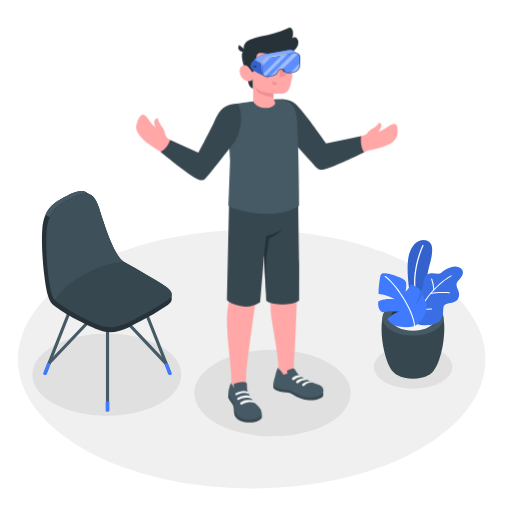
t = 0.00 s
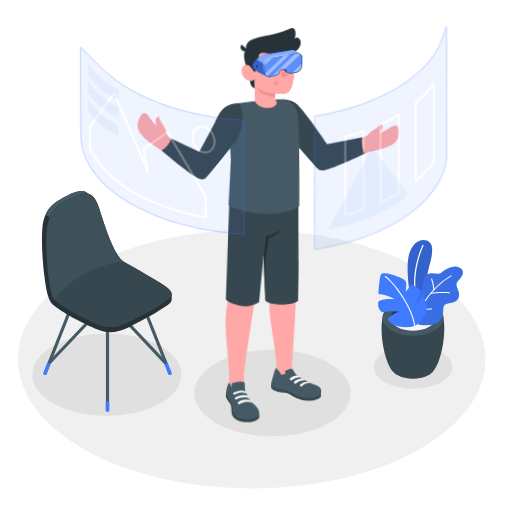
t = 0.28 s
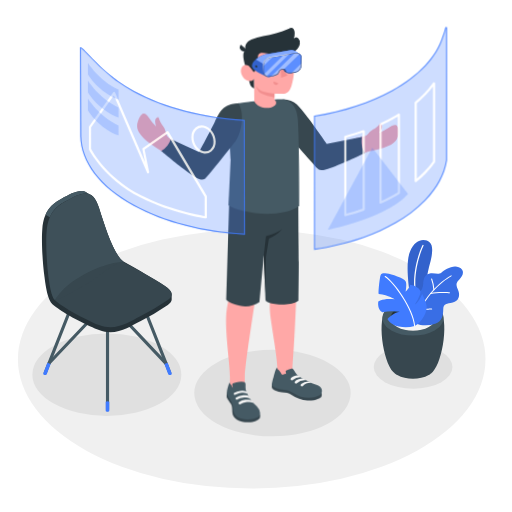
t = 0.56 s
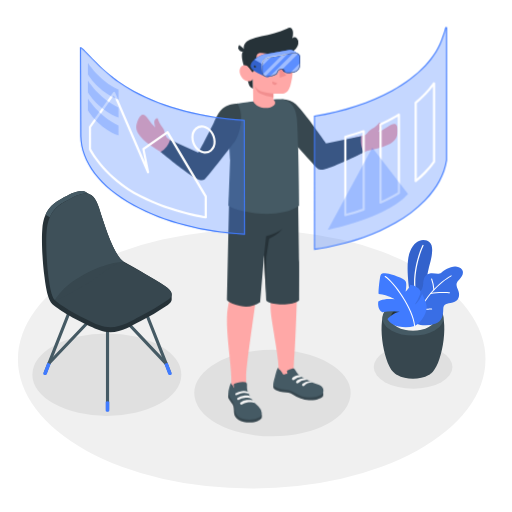
t = 0.75 s
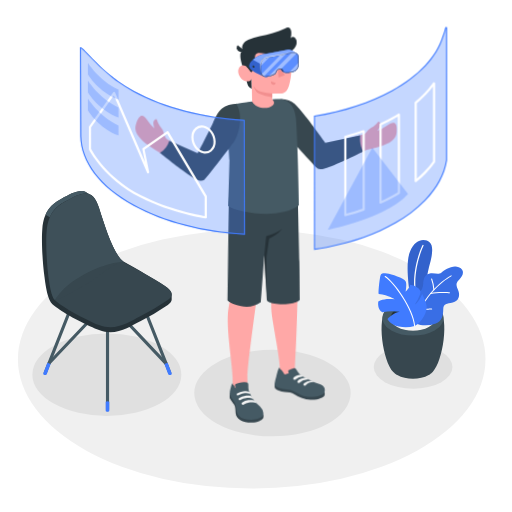
t = 0.94 s
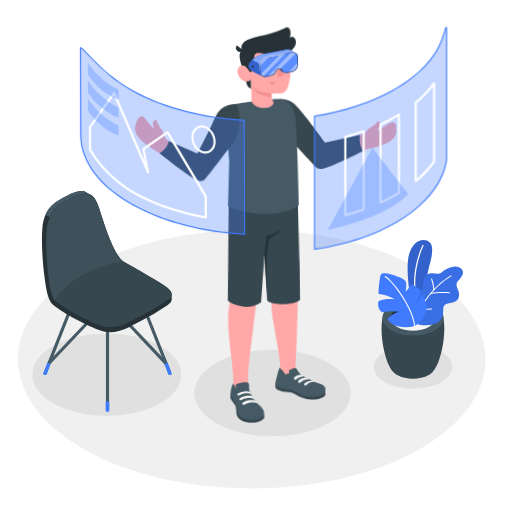
t = 1.22 s

The animated SVG that drew these frames (rendered in a browser with its animation timeline set to each time). Animation: 2 CSS @keyframes rules; one cycle of 1.50 s, repeats indefinitely.

<svg class="animated" id="freepik_stories-virtual-reality" xmlns="http://www.w3.org/2000/svg" viewBox="0 0 500 500" version="1.1" xmlns:xlink="http://www.w3.org/1999/xlink" xmlns:svgjs="http://svgjs.com/svgjs"><style>svg#freepik_stories-virtual-reality:not(.animated) .animable {opacity: 0;}svg#freepik_stories-virtual-reality.animated #freepik--Character--inject-20 {animation: 1.5s Infinite  linear wind;animation-delay: 0s;}svg#freepik_stories-virtual-reality.animated #freepik--Windows--inject-20 {animation: 1s 1 forwards cubic-bezier(.36,-0.01,.5,1.38) fadeIn;animation-delay: 0s;}            @keyframes wind {                0% {                    transform: rotate( 0deg );                }                25% {                    transform: rotate( 1deg );                }                75% {                    transform: rotate( -1deg );                }            }                    @keyframes fadeIn {                0% {                    opacity: 0;                }                100% {                    opacity: 1;                }            }        </style><g id="freepik--Floor--inject-20" class="animable" style="transform-origin: 245.8px 350.74px;"><ellipse id="freepik--floor--inject-20" cx="245.8" cy="350.74" rx="228.29" ry="126.4" style="fill: rgb(240, 240, 240); transform-origin: 245.8px 350.74px;" class="animable"></ellipse></g><g id="freepik--Shadows--inject-20" class="animable" style="transform-origin: 236.725px 375.87px;"><ellipse id="freepik--Shadow--inject-20" cx="266.08" cy="383.86" rx="76.37" ry="42.28" style="fill: rgb(224, 224, 224); transform-origin: 266.08px 383.86px;" class="animable"></ellipse><ellipse id="freepik--shadow--inject-20" cx="403.42" cy="358.39" rx="38.42" ry="21.27" style="fill: rgb(224, 224, 224); transform-origin: 403.42px 358.39px;" class="animable"></ellipse><ellipse id="freepik--shadow--inject-20" cx="104.34" cy="365.87" rx="72.73" ry="40.27" style="fill: rgb(224, 224, 224); transform-origin: 104.34px 365.87px;" class="animable"></ellipse></g><g id="freepik--Plants--inject-20" class="animable" style="transform-origin: 410.669px 302.166px;"><g id="freepik--Pot--inject-20" class="animable" style="transform-origin: 410.669px 302.166px;"><path d="M384.07,363.19c-10.29-10.49-16.33-53.22-6.3-61.55h51.06c10,8.33,4,51-6.28,61.54l-.28.29-.36.35c-.29.28-.6.56-.93.83l-.24.19-.78.59a14.85,14.85,0,0,1-1.33.85c-8.46,4.88-22.19,4.88-30.65,0h0c-.45-.26-.9-.55-1.34-.86-.25-.18-.49-.36-.72-.55l-.31-.24c-.31-.26-.61-.52-.89-.79l-.41-.4Z" style="fill: rgb(55, 71, 79); transform-origin: 403.295px 335.79px;" id="el05dyu11zik7p" class="animable"></path><path d="M424.4,298.29c11.65,6.73,11.65,17.63,0,24.36s-30.54,6.73-42.19,0-11.65-17.63,0-24.36S412.75,291.56,424.4,298.29Z" style="fill: rgb(69, 90, 100); transform-origin: 403.305px 310.47px;" id="elc9ih2e1f3eg" class="animable"></path><path d="M418.8,301.53c8.55,4.94,8.55,12.94,0,17.88s-22.43,4.94-31,0-8.55-12.94,0-17.88S410.24,296.59,418.8,301.53Z" style="fill: rgb(38, 50, 56); transform-origin: 403.296px 310.47px;" id="eln005ibzbr99" class="animable"></path><path d="M387.81,310c8.56-4.94,22.43-4.94,31,0a14.19,14.19,0,0,1,5.12,4.69,14.13,14.13,0,0,1-5.12,4.7c-8.56,4.94-22.43,4.94-31,0a14.21,14.21,0,0,1-5.12-4.7A14.28,14.28,0,0,1,387.81,310Z" style="fill: rgb(245, 245, 245); transform-origin: 403.31px 314.695px;" id="elag4qjun36oh" class="animable"></path><g id="freepik--plants--inject-20" class="animable" style="transform-origin: 410.669px 277.022px;"><path d="M408.28,296.52,401,291.31s-6-31.47-.81-45,14.72-13.48,19.27-9.85,2.06,15,.2,21.56c-2.25,7.91-9.4,43.35-4.36,55.92Z" style="fill: rgb(64, 123, 255); transform-origin: 410.056px 274.166px;" id="ela3zy03stieq" class="animable"></path><g id="elhj274m4q8m"><g style="opacity: 0.2; transform-origin: 410.056px 274.166px;" class="animable"><path d="M408.28,296.52,401,291.31s-6-31.47-.81-45,14.72-13.48,19.27-9.85,2.06,15,.2,21.56c-2.25,7.91-9.4,43.35-4.36,55.92Z" id="elh09m0r4iucc" class="animable" style="transform-origin: 410.056px 274.166px;"></path></g></g><path d="M406.82,292.86a.62.62,0,0,0,.37-.7c-5.94-26.91,6.32-51.92,6.44-52.17a.61.61,0,0,0-1.09-.55c-.13.25-12.58,25.64-6.55,53a.62.62,0,0,0,.73.47Z" style="fill: rgb(255, 255, 255); transform-origin: 409.019px 266.014px;" id="eljeo1rv8glyp" class="animable"></path><path d="M405.14,288.33s-.82-2.47,2.82-3.1,5-3.66,5.38-8.74,1.88-8.72,6.44-9.47,8.24,1.55,11.21-.74,10.64-7.81,17-5.29,4.29,8,1,11.5-4.28,4.73-1.74,10.48.69,11.12-5.18,12.47-9.16.65-9.25,7.1c-.09,5.76-1.26,11.15-7.27,13.33a30.34,30.34,0,0,1-14.87,1.47,8.2,8.2,0,0,1-4.57-1.9c-1.22-1.23-1-2.6-1-4.2V288.33Z" style="fill: rgb(64, 123, 255); transform-origin: 428.59px 289.013px;" id="elq9i7j1q32i" class="animable"></path><g id="ellinc9aidf1s"><g style="opacity: 0.1; transform-origin: 428.59px 289.013px;" class="animable"><path d="M405.14,288.33s-.82-2.47,2.82-3.1,5-3.66,5.38-8.74,1.88-8.72,6.44-9.47,8.24,1.55,11.21-.74,10.64-7.81,17-5.29,4.29,8,1,11.5-4.28,4.73-1.74,10.48.69,11.12-5.18,12.47-9.16.65-9.25,7.1c-.09,5.76-1.26,11.15-7.27,13.33a30.34,30.34,0,0,1-14.87,1.47,8.2,8.2,0,0,1-4.57-1.9c-1.22-1.23-1-2.6-1-4.2V288.33Z" id="elj3w51gnryb" class="animable" style="transform-origin: 428.59px 289.013px;"></path></g></g><path d="M405.14,314.89a.5.5,0,0,0,.48-.35c10.69-31.75,34.9-44.58,35.14-44.7a.51.51,0,0,0,.22-.68.5.5,0,0,0-.68-.22c-.25.13-24.81,13.12-35.64,45.28a.5.5,0,0,0,.32.64A.41.41,0,0,0,405.14,314.89Z" style="fill: rgb(255, 255, 255); transform-origin: 422.833px 291.886px;" id="elyrzau67j9hs" class="animable"></path><path d="M420.48,287.21l.11,0c7-1.59,18.16-.73,18.27-.72a.51.51,0,0,0,.55-.46.51.51,0,0,0-.47-.55c-.46,0-11.44-.88-18.57.75a.51.51,0,0,0,.11,1Z" style="fill: rgb(255, 255, 255); transform-origin: 429.705px 286.236px;" id="eloyr7acmc7fj" class="animable"></path><path d="M414.79,302.47c3.19,0,6.57-.21,6.79-.22a.5.5,0,0,0,.47-.54.49.49,0,0,0-.54-.47c-.07,0-7.87.48-10.92,0a.52.52,0,0,0-.58.42.51.51,0,0,0,.42.58A31.36,31.36,0,0,0,414.79,302.47Z" style="fill: rgb(255, 255, 255); transform-origin: 416.028px 301.855px;" id="el1gcgdiiyoff" class="animable"></path><path d="M423.76,283.48h0a.5.5,0,0,0,.47-.54A38.92,38.92,0,0,0,422,272.31a.52.52,0,0,0-.66-.29.5.5,0,0,0-.28.66A38.78,38.78,0,0,1,423.26,283,.5.5,0,0,0,423.76,283.48Z" style="fill: rgb(255, 255, 255); transform-origin: 422.626px 277.734px;" id="el3tti6hxhl5k" class="animable"></path><path d="M405,318.33a30.15,30.15,0,0,1-15.52.57c-8.9-1.91-11.05-7.35-11.05-7.35s6.34-6.59,11.95-7a50.07,50.07,0,0,0-16.86.36s-5.15-1.9-4.18-10.51c0,0,4.85-3.53,16-2.15,0,0-5.59-3.94-15.4-5.11-.77,0,.28-11.2,1.21-16.2s2.79-4.22,6.8-3.79,16.63,4.6,18.13,7.47,0,10.16,0,10.16,3.67-3,4.48-6.68a13.94,13.94,0,0,1,7.66,3.17c3.53,3,2.51,4.89,1.36,7.86a33.57,33.57,0,0,1-4.63,8.38s3.76-1.36,7.33-10.32c0,0,3.69,6.86,4.34,11.77S412.61,314.32,405,318.33Z" style="fill: rgb(64, 123, 255); transform-origin: 392.949px 293.241px;" id="elfjl8o2fv8au" class="animable"></path><path d="M404.77,318.8a.51.51,0,0,1-.33-.43c-1.34-16.67-20.21-42.72-28.55-47.95a.51.51,0,0,1-.16-.7.53.53,0,0,1,.7-.16c8.48,5.32,27.65,31.79,29,48.73a.5.5,0,0,1-.46.54A.4.4,0,0,1,404.77,318.8Z" style="fill: rgb(255, 255, 255); transform-origin: 390.542px 294.161px;" id="elro3bcrq723c" class="animable"></path></g></g></g><g id="freepik--Chair--inject-20" class="animable" style="transform-origin: 104.35px 294.286px;"><path d="M105,401.51a1.53,1.53,0,0,1-1.53-1.53V301.67a1.53,1.53,0,0,1,3.06,0V400A1.53,1.53,0,0,1,105,401.51Z" style="fill: rgb(69, 90, 100); transform-origin: 105px 350.827px;" id="eljg98er70woq" class="animable"></path><path d="M165.8,365.73a1.53,1.53,0,0,1-1.42-1l-30.14-76.3a1.53,1.53,0,0,1,2.84-1.12l30.14,76.3a1.52,1.52,0,0,1-.86,2A1.55,1.55,0,0,1,165.8,365.73Z" style="fill: rgb(69, 90, 100); transform-origin: 150.752px 326.084px;" id="el0hofwhvn15hl" class="animable"></path><path d="M162.18,356.56a1.51,1.51,0,0,1-1.11-.48L105,296.73l-56,59.1a1.53,1.53,0,1,1-2.22-2.1l57.1-60.28A1.55,1.55,0,0,1,105,293h0a1.55,1.55,0,0,1,1.11.48L163.29,354a1.53,1.53,0,0,1-1.11,2.58Z" style="fill: rgb(69, 90, 100); transform-origin: 105.006px 324.79px;" id="elzt9n1wb4ff" class="animable"></path><path d="M44.16,365.73a1.55,1.55,0,0,1-.56-.11,1.52,1.52,0,0,1-.86-2l30.14-76.3a1.53,1.53,0,0,1,2.85,1.12l-30.15,76.3A1.53,1.53,0,0,1,44.16,365.73Z" style="fill: rgb(69, 90, 100); transform-origin: 59.2297px 326.041px;" id="elkyy67npklso" class="animable"></path><path d="M163.72,354.21l4,10.51a1.24,1.24,0,0,1,0,.27.61.61,0,0,1,0,.19,1.21,1.21,0,0,1-.6.67,2.71,2.71,0,0,1-2.42,0,1.05,1.05,0,0,1-.47-.5s0,0,0,0l0-.14-3.69-9.86Z" style="fill: rgb(64, 123, 255); transform-origin: 164.134px 360.173px;" id="el1qszooeo4a" class="animable"></path><path d="M46.24,354.21l-4,10.51a1.24,1.24,0,0,0,0,.27.61.61,0,0,0,0,.19,1.21,1.21,0,0,0,.6.67,2.71,2.71,0,0,0,2.42,0,1.05,1.05,0,0,0,.47-.5s0,0,0,0l0-.14,3.7-9.86Z" style="fill: rgb(64, 123, 255); transform-origin: 45.8313px 360.173px;" id="el9wt54sdhalv" class="animable"></path><path d="M106.74,392.37v8.7a.88.88,0,0,1-.51.72,2.82,2.82,0,0,1-2.5,0,.88.88,0,0,1-.51-.72v-8.7A3.72,3.72,0,0,1,106.74,392.37Z" style="fill: rgb(64, 123, 255); transform-origin: 104.98px 397.005px;" id="el0nhal06hxpv" class="animable"></path><path d="M167.66,287.34c0-2.51-2.2-5.19-6.85-8.2-8.59-5.58-27.79-16.77-39.81-23.43a.14.14,0,0,0-.1-.1C111.64,250,103,223.26,96.61,202.93c-2.18-6.92-4.86-10.84-8-12.68-.75-.44-3.52-2-4.14-2.34-6.28-3.76-14.53.76-24.8,6.38-9.47,5.18-16.86,11.81-18.35,29.4-.9,10.72,0,31.19,2.14,46.7h0c3.15,25.91,7,26,12.63,30.29,9.66,7.47,31.42,18,40.59,21.57,16.63,6.54,30.22-3.55,40.35-8.55a236.08,236.08,0,0,0,26.85-15.9c2.53-1.85,3.85-3.71,3.82-5.67C167.65,291.34,167.67,288.15,167.66,287.34Z" style="fill: rgb(38, 50, 56); transform-origin: 104.337px 255.459px;" id="elylgrvh0v8e9" class="animable"></path><path d="M137,308.87A236.78,236.78,0,0,0,163.84,293c5.76-4.18,5.23-8.46-3-13.82-6.16-4-5.84-4.35-52.23-29.85,0,0-59.15,34.9-56.6,41.35s33.13,22.24,44.66,26.78C113.27,324,126.86,313.87,137,308.87Z" style="fill: rgb(55, 71, 79); transform-origin: 109.8px 284.461px;" id="elkb1o9o30ix" class="animable"></path><path d="M88.22,190c-6.23-3.27-14.32,1.17-24.33,6.65-6.41,3.52-11.87,7.68-15.19,15.47l-4.22-2.44c3.31-7.76,8.77-11.92,15.16-15.43,10.27-5.62,18.52-10.14,24.8-6.38C85,188.23,87.18,189.45,88.22,190Z" style="fill: rgb(69, 90, 100); transform-origin: 66.35px 199.305px;" id="elgalm9mtqb4e" class="animable"></path><path d="M63.89,196.7c15.37-8.42,26.22-14.4,32.72,6.23,6.4,20.33,15,47.07,24.29,52.68,0,0-3-2.54-26,14.85-7.32,5.53-16.21,10.07-22,13.55-11.43,6.81-18.37,9.54-19.46,8.63-6.05-5-9.32-48.95-7.83-66.54S54.43,201.88,63.89,196.7Z" style="fill: rgb(55, 71, 79); transform-origin: 83.0761px 240.865px;" id="elbqeze91khua" class="animable"></path><g id="elrf5u514356n"><g style="opacity: 0.5; transform-origin: 83.0461px 240.804px;" class="animable"><path d="M63.89,196.7c15.37-8.42,26.22-14.4,32.72,6.23,6.4,20.33,15,47.07,24.29,52.68,0,0-15.87,0-38.87,12.41-23.9,12.91-27.56,25.53-28.65,24.62-6.05-5-9.32-48.95-7.83-66.54S54.43,201.88,63.89,196.7Z" style="fill: rgb(69, 90, 100); transform-origin: 83.0461px 240.804px;" id="eltc97lypf53r" class="animable"></path></g></g></g><g id="freepik--Character--inject-20" class="animable" style="transform-origin: 260.685px 219.842px;"><g id="freepik--character--inject-20" class="animable" style="transform-origin: 260.685px 219.842px;"><path d="M358.26,147.4c4.07-.91,7.66-1.76,10.42-2.47,14.68-3.75,19.1-8.61,19.55-15.1.73-10.36-3.15-10.44-9.84-5.81a36.28,36.28,0,0,1-9.05,4.67,18,18,0,0,0,2.77-4.25c1-2.58-.36-4.23-1.25-4.67-.7-.34-1.41,1.45-3.83,3.43-3.12,2.53-5.64,3-8.22,6.53a6.85,6.85,0,0,1-4,2.55c-1.46.33-25.43,6.89-36.66,8.82-6.59-8.39-12.71-17.34-19.68-26.25-10.73-13.74-15.83-15.66-21.85-14.57l-5.23,17.24s35.34,41.62,35.76,42.14a9.6,9.6,0,0,0,10.71,3.41C333.08,158.6,349.19,151.59,358.26,147.4Z" style="fill: rgb(255, 168, 167); transform-origin: 329.854px 131.786px;" id="eli64720hauyo" class="animable"></path><path d="M275.22,96.81c12.54.55,16.26,7.58,22.7,15.38S318.38,140,318.38,140l34.23-7.16s-1.41,9.83,3,15.75c0,0-18.16,9.16-29.16,13.37-13.9,5.34-14.81,4.12-17.32,1.82s-33-36.81-33-36.81Z" style="fill: rgb(55, 71, 79); transform-origin: 315.415px 131.275px;" id="elgk8xkx99ti8" class="animable"></path><path d="M133.72,120c3.25-9.86,6.84-10.27,11.27-3.45a36.63,36.63,0,0,0,6.6,7.76,18.31,18.31,0,0,1-1-5c0-2.77,1.94-3.79,2.93-3.85.78,0,.75,1.87,2.25,4.62,1.92,3.53,4.07,4.93,5.13,9.16.4,1.59,1.44,4.75,2.77,5.69,6.8,4.78,19.16,10.67,31.45,15.42,4.36-9.21,10.11-20.7,14.49-28.75,8.34-15.3,13.86-17,19.93-16.28l6.18,16.91s-33,43.53-33.34,44.07c-2.53,3.56-7.71,6-11.74,4.35-11.51-4.72-20.06-13-29.83-19.66-5.8-3.94-11.28-7-14.78-9.62C133.92,132.35,131.68,126.18,133.72,120Z" style="fill: rgb(255, 168, 167); transform-origin: 184.386px 138.181px;" id="ela8tdutlwffg" class="animable"></path><path d="M221.61,310.29c.27-13,4.18-22.65,4.49-26.26,0,0-1-77.33-1-89.88l65.94-2.69s-.92,77.53-.92,88.28-1.61,56.44-3.31,77.47h0l-.19,6.92-14.72,4.58s.28-2,0-11.84-6.89-43.82-7.51-52.45c-.79-11.17,1-15.68.77-23.14S260.58,225,260.58,225s-8.26,48-10.32,64.25c-2.35,18.66-9.91,67.57-9.93,78.94,0,2,0,4.4,0,6.95,0,6.16-.17,7.78.82,10.16,1.72,4.16-13,6.78-13.7,3.82l-1.59-12.22v-.35h0v-7.75C225.88,357.21,221.21,329.15,221.61,310.29Z" style="fill: rgb(255, 168, 167); transform-origin: 256.313px 290.923px;" id="elx2ljhyg2v6m" class="animable"></path><path d="M315.45,383.43a4.93,4.93,0,0,1-.2,3.64c-.51,1.07-6.07,4.21-13.58,3.7a31.31,31.31,0,0,1-15.52-5.42c-2.86-1.9-5.84-2.25-9.56-2.47s-8.6-2.06-9.41-3.8.12-4.73.12-4.73Z" style="fill: rgb(55, 71, 79); transform-origin: 291.277px 382.588px;" id="elgbdmk1b1dbn" class="animable"></path><path d="M285.16,360l.6-.13a2.36,2.36,0,0,1,1-.05,1.93,1.93,0,0,1,.92.63,17.69,17.69,0,0,1,1.92,3c1.57,2.56,4.88,4.69,8.48,6.63,2.46,1.32,4.86,2.34,7.39,3.48s6,1.87,8,3.23c2.95,2,3.33,7,0,8.94-2.89,1.7-10.51,3.54-18.5,1.28-4.35-1.23-9.18-5.88-14.89-6.33-3.64-.28-10.51-1.3-12.85-4.06-.86-1.23.29-5.11,1.24-8.45,1-3.66,2.27-9.38,3.48-9.06.05.72-.09.9.38,1.39s1.05.75,1.54,1.17a9.61,9.61,0,0,1,2,2.89,2.17,2.17,0,0,0,1,1.12c.62.23,1.07-.16,1.61-.4a3.12,3.12,0,0,1,2.17-.16,14.11,14.11,0,0,0-.38-2.14,1.27,1.27,0,0,1-.06-.69,1.15,1.15,0,0,1,.47-.53A11.56,11.56,0,0,1,285.16,360Z" style="fill: rgb(69, 90, 100); transform-origin: 291.377px 373.579px;" id="elojtojt39fp" class="animable"></path><path d="M255.47,404.7c.44.42.31,3.28-.18,4s-3.55,3.4-9,3.8c-5.21.37-9.87-.33-12.93-2.28s-4.55-4.09-4.83-7.06,0-5.84-1.38-8.12c-1.31-2.11-3.39-4.49-3.84-5.64-1-2.49,0-6.05,0-6.05Z" style="fill: rgb(55, 71, 79); transform-origin: 239.302px 397.973px;" id="ell6vv6urne4j" class="animable"></path><path d="M241.19,378.76a11.65,11.65,0,0,0,.6,3.31,30.72,30.72,0,0,0,3.2,6.54,26.06,26.06,0,0,0,2.17,3.06c1.58,1.88,3.54,3.42,5.21,5.22a10.68,10.68,0,0,1,3.22,6.41c.22,4.09-4.22,5.48-7.64,6.08a25.13,25.13,0,0,1-11.11-.55,10.22,10.22,0,0,1-7.48-8.15c-.19-1.14-.12-2.3-.25-3.44a16.17,16.17,0,0,0-3.18-7.16,21.19,21.19,0,0,1-2.44-3.9c-1.07-2.53-.22-5.38.47-7.9.59-2.18,1.25-4.64,2-4.44,0,1.13,0,1.25.81,2,1,1,1.06,2.43,2.15,3.28a14.64,14.64,0,0,1-.76-2.91,1.59,1.59,0,0,1,.23-1.15,2.94,2.94,0,0,1,1.25-.67,24.19,24.19,0,0,1,5-1.13,14.9,14.9,0,0,1,4.85,0,2.11,2.11,0,0,1,1.22.71,2.42,2.42,0,0,1,.43,1.39C241.21,376,241.16,377.68,241.19,378.76Z" style="fill: rgb(69, 90, 100); transform-origin: 239.29px 391.41px;" id="el4puop4r2v1m" class="animable"></path><path d="M245.54,389.46c-1.53-1.14-4.94-1.15-6.81-.95a11.32,11.32,0,0,0-5.3,1.86,1.21,1.21,0,0,1-1.56-.12h0a1.14,1.14,0,0,1,.11-1.74,11.45,11.45,0,0,1,6-2.21c4.6-.33,5.94.46,5.94.46S246,388.11,245.54,389.46Z" style="fill: rgb(245, 245, 245); transform-origin: 238.562px 388.409px;" id="elo8okg24kquh" class="animable"></path><path d="M249,393.65c-1.92-1.13-5.67-1-7.54-.76a10.7,10.7,0,0,0-5.16,2,1.2,1.2,0,0,1-1.56-.13h0a1.13,1.13,0,0,1,.12-1.73,11.9,11.9,0,0,1,6.1-2.39c4.59-.33,5.79.61,5.79.61A3.81,3.81,0,0,1,249,393.65Z" style="fill: rgb(245, 245, 245); transform-origin: 241.696px 392.844px;" id="elj5ygqg4t3c" class="animable"></path><path d="M236.12,381.9a11.49,11.49,0,0,1,5.78.48c.81.46,1.34,1.74.82,2.06a10.57,10.57,0,0,0-5.12-.7,15.16,15.16,0,0,0-5,1.36c-.39.18-.85.42-1.26.65a1.1,1.1,0,0,1-1.51-.47h0a1,1,0,0,1,.4-1.32A14.66,14.66,0,0,1,236.12,381.9Z" style="fill: rgb(245, 245, 245); transform-origin: 236.325px 383.807px;" id="elkc4o46b78hm" class="animable"></path><path d="M294.68,368.12a3.36,3.36,0,0,0-2.68-1.79c-1.65-.31-4.57.91-6.39,2.4a1.36,1.36,0,0,0,.2,2.24h0a1.36,1.36,0,0,0,1.55-.17A10.32,10.32,0,0,1,294.68,368.12Z" style="fill: rgb(245, 245, 245); transform-origin: 289.896px 368.709px;" id="elvhv0cph7u" class="animable"></path><path d="M299.8,371a3.86,3.86,0,0,0-3.17-1.64s-4.32.13-7,2.62a1.32,1.32,0,0,0,.18,2.16h0a1.28,1.28,0,0,0,1.49-.17A10.38,10.38,0,0,1,299.8,371Z" style="fill: rgb(245, 245, 245); transform-origin: 294.475px 371.832px;" id="elpplid7xodi" class="animable"></path><path d="M305.46,373.58a4.31,4.31,0,0,0-3.3-1.48,11.61,11.61,0,0,0-6.69,2.64,1.32,1.32,0,0,0,.18,2.16h0a1.29,1.29,0,0,0,1.49-.17A9.88,9.88,0,0,1,305.46,373.58Z" style="fill: rgb(245, 245, 245); transform-origin: 300.225px 374.581px;" id="eljdka82awzb" class="animable"></path><path d="M291.08,191.46s.88,54.63,1,64.23,0,28,0,37.38c0,0-2.43,4.1-16.29,4.09s-15.86-3.84-15.86-3.84l-2.05-44.16L254,295a24.84,24.84,0,0,1-19.37,3.71c-11.41-2.46-13.09-5.86-13.09-5.86l2.25-101.21Z" style="fill: rgb(55, 71, 79); transform-origin: 256.837px 245.382px;" id="elr4v8pr52v9d" class="animable"></path><path d="M257.86,249.16l2-18.54s9.51-2.32,15.87-7.11a29.79,29.79,0,0,1-7.22,6.33c-3.86,2.17-5.72,3.06-5.72,3.06l-2.78,17.94-.49,35Z" style="fill: rgb(38, 50, 56); transform-origin: 266.795px 254.675px;" id="elsqr38bqkhda" class="animable"></path><path d="M223,200.93c9.05,6.59,50.08,13.9,69.12,0,0,0-.44-53.18-1.94-81.33-.07-1.28-.15-2.52-.28-3.72,0-.4-.1-.8-.14-1.2a37.68,37.68,0,0,0-1-5c-.07-.27-.16-.54-.24-.81-.19-.61-.38-1.2-.63-1.79-.12-.31-.25-.62-.39-.92s-.26-.57-.42-.84a.41.41,0,0,0-.07-.15c-.14-.27-.3-.54-.45-.8s-.34-.57-.54-.85-.37-.53-.56-.77-.44-.54-.68-.8a9.35,9.35,0,0,0-.69-.72l-.5-.47-.5-.41c-.21-.19-.45-.36-.68-.53a18.07,18.07,0,0,0-2.4-1.42c-.23-.11-.47-.23-.71-.32a1.38,1.38,0,0,1-.17-.08l-.86-.32a14.89,14.89,0,0,0-1.47-.49q-.76-.21-1.59-.39c-.62,0-1.3,0-2,0l-1.5,0-1.62.06c-7.12.31-17.34,1.46-25.54,2.51l-1.6.22-1.41.17c-5.63.74-9.8,1.35-10.44,1.45H231c-1.84.47-3.55.91-4.93,1.32-3.76,1.11-1,.16-1.79,3.8-2.43,10.68.4,49.53.4,49.53Z" style="fill: rgb(69, 90, 100); transform-origin: 257.56px 152.822px;" id="el7ws9anqkxx4" class="animable"></path><path d="M239.37,67.59s2.93,13.75,4.1,16a6.25,6.25,0,0,0,3.6,2.9l-.21-9.67Z" style="fill: rgb(38, 50, 56); transform-origin: 243.22px 77.04px;" id="el3jv52ck08gj" class="animable"></path><path d="M243,47.9a6.76,6.76,0,0,0-5.6,2C235,52.34,236.37,60,239.37,67.59l5.51.64Z" style="fill: rgb(38, 50, 56); transform-origin: 240.527px 58.0437px;" id="eltp41xw538y" class="animable"></path><path d="M246.53,68.23c-1.1.66-2.68-1.46-4-2.89s-5.81-3.37-8,1.3,2,11.06,5.46,12.16c6,1.9,6.94-2,6.94-2L247.27,99c6.32,11.45,27.71,5.59,19.69-2l0-5.63a64.3,64.3,0,0,0,9.11,0c4.44-.69,6.26-3.76,7.61-8.57,2.16-7.72,3-13.95,1.15-29.13-2-16.63-21.36-16.8-31.81-10.23S246.53,68.23,246.53,68.23Z" style="fill: rgb(255, 168, 167); transform-origin: 259.886px 72.4161px;" id="el0uyq7zaddlha" class="animable"></path><path d="M244,38.81a53.88,53.88,0,0,1,11.41-3.44c8.44-1.83,17-3.52,24.74-7.41a5.41,5.41,0,0,1,3-.87c2,.27,2.92,2.73,3,4.77a17,17,0,0,1-.74,5.62,3.23,3.23,0,0,1,4.54.07,5.61,5.61,0,0,1,1.32,4.74c-.5,3.78-3.39,6.93-6.82,8.61s-7.31,2.09-11.12,2.2a76.21,76.21,0,0,1-15.89-1.19,11.17,11.17,0,0,0-3.85-.28,3.45,3.45,0,0,0-2.87,2.28c-.56,2.1-1.15,16.39-4.08,16.45-.55,0-2.63-3.59-4-4.87-1.7-1.62-3.42-13.86-3.72-16.12a1.13,1.13,0,0,0-.23-.48c-1.92-2.69.33-7.22,2.7-8.7A25.4,25.4,0,0,1,244,38.81Z" style="fill: rgb(38, 50, 56); transform-origin: 264.665px 48.7248px;" id="el7q5ccskr80g" class="animable"></path><path d="M239.74,49.08a4,4,0,1,1-6.13-5.22Z" style="fill: rgb(38, 50, 56); transform-origin: 236.195px 47.1779px;" id="elb8kigxnn4ld" class="animable"></path><path d="M266.94,91.39s-9.9-1-13.37-2.8a11.39,11.39,0,0,1-4.79-4.74,15.65,15.65,0,0,0,2.72,5.59c2.54,3.24,15.44,5.63,15.44,5.63Z" style="fill: rgb(242, 143, 143); transform-origin: 257.86px 89.46px;" id="el97y7gqwsrgn" class="animable"></path><path d="M264.56,65.75a2,2,0,1,1-2-2.07A2,2,0,0,1,264.56,65.75Z" style="fill: rgb(38, 50, 56); transform-origin: 262.561px 65.68px;" id="elbl6goazf2p" class="animable"></path><path d="M262.46,58.26l-4.25,2.34a2.54,2.54,0,0,1,1-3.38A2.36,2.36,0,0,1,262.46,58.26Z" style="fill: rgb(38, 50, 56); transform-origin: 260.192px 58.7665px;" id="el9qakwhfdjt" class="animable"></path><path d="M266.05,79.47l4.53,1.7a2.38,2.38,0,0,1-3.08,1.5A2.53,2.53,0,0,1,266.05,79.47Z" style="fill: rgb(242, 143, 143); transform-origin: 268.242px 81.1422px;" id="elh1pjk9jysac" class="animable"></path><path d="M282.27,59.91l-3.87-3a2.34,2.34,0,0,1,3.36-.52A2.57,2.57,0,0,1,282.27,59.91Z" style="fill: rgb(38, 50, 56); transform-origin: 280.574px 57.9045px;" id="el4kd5voq3mtn" class="animable"></path><path d="M281.08,65.19a2,2,0,1,1-2-2.07A2,2,0,0,1,281.08,65.19Z" style="fill: rgb(38, 50, 56); transform-origin: 279.081px 65.12px;" id="elosimllr3avc" class="animable"></path><polygon points="272.6 63.77 273.26 75.71 279.49 73.58 272.6 63.77" style="fill: rgb(242, 143, 143); transform-origin: 276.045px 69.74px;" id="elaxslldpfib" class="animable"></polygon><path d="M231.75,101.2c-14.65.23-18.45,8.86-22.77,18S193.7,149,193.7,149l-27.58-12.47a21.7,21.7,0,0,1-9.27,11.83s13,10.93,24.22,18.94c9.49,6.78,15,10.3,18.65,7.87,2.7-1.8,29.62-37,29.62-37C236.2,127.47,237.66,109.3,231.75,101.2Z" style="fill: rgb(55, 71, 79); transform-origin: 196.146px 138.569px;" id="elxdikpbasjr" class="animable"></path></g><path d="M278.4,70.59s-1.57-.8-1.57-.8l-1.54-2.2a1.71,1.71,0,0,1,1.55.11C277.54,68.2,278.4,70.59,278.4,70.59Z" style="fill: rgb(64, 123, 255); transform-origin: 276.845px 69.0222px;" id="elq21k6nhgkp9" class="animable"></path><g id="eljb5rpi2rqa"><path d="M278.4,70.59s-1.57-.8-1.57-.8l-1.54-2.2a1.71,1.71,0,0,1,1.55.11C277.54,68.2,278.4,70.59,278.4,70.59Z" style="opacity: 0.65; transform-origin: 276.845px 69.0222px;" class="animable"></path></g><path d="M293,63.72a7.5,7.5,0,0,1-5.89,6.88l-2.47.42a16,16,0,0,1-3.28.26h-.33c-.18,0-.36,0-.53,0a6.91,6.91,0,0,1-.91-.15,2.78,2.78,0,0,1-.46-.13,2.09,2.09,0,0,1-.4-.16.51.51,0,0,1-.16-.09,1,1,0,0,1-.19-.12,1.11,1.11,0,0,1-.25-.3l-.85-1.74a2,2,0,0,0-2-1l-1.76.31a3.06,3.06,0,0,0-2,1.67s-.37.92-.84,2-3.39,2.49-6.51,3l-2.47.44a5.16,5.16,0,0,1-1.51,0,3.8,3.8,0,0,1-.83-.15l-.38-.11-.24-.1a3.59,3.59,0,0,1-.62-.31c-.67-.27-11.44-4.65-12.92-8.18-2.36-5.68,7.33-11.53,10.82-12.64h0a6.25,6.25,0,0,1,1.24-.36L282.7,48.8a5,5,0,0,1,3.67.69c.65.41,3.05,1.83,4.05,2.43a1.28,1.28,0,0,1,.25.15c.14.08.28.18.42.27a.75.75,0,0,1,.13.11c.14.11.27.23.4.35a4.15,4.15,0,0,1,.43.51,2.48,2.48,0,0,1,.26.4,4.05,4.05,0,0,1,.32.62c.08.19.14.38.2.57v0a3.15,3.15,0,0,1,.11.55.31.31,0,0,1,0,.13,4.34,4.34,0,0,1,0,.63Q293.11,60,293,63.72Z" style="fill: rgb(64, 123, 255); transform-origin: 268.939px 61.8845px;" id="elqo4skbr7s3m" class="animable"></path><g id="els4glj6pdksh"><g style="opacity: 0.2; transform-origin: 268.939px 61.8845px;" class="animable"><path d="M293,63.72a7.5,7.5,0,0,1-5.89,6.88l-2.47.42a16,16,0,0,1-3.28.26h-.33c-.18,0-.36,0-.53,0a6.91,6.91,0,0,1-.91-.15,2.78,2.78,0,0,1-.46-.13,2.09,2.09,0,0,1-.4-.16.51.51,0,0,1-.16-.09,1,1,0,0,1-.19-.12,1.11,1.11,0,0,1-.25-.3l-.85-1.74a2,2,0,0,0-2-1l-1.76.31a3.06,3.06,0,0,0-2,1.67s-.37.92-.84,2-3.39,2.49-6.51,3l-2.47.44a5.16,5.16,0,0,1-1.51,0,3.8,3.8,0,0,1-.83-.15l-.38-.11-.24-.1a3.59,3.59,0,0,1-.62-.31c-.67-.27-11.44-4.65-12.92-8.18-2.36-5.68,7.33-11.53,10.82-12.64h0a6.25,6.25,0,0,1,1.24-.36L282.7,48.8a5,5,0,0,1,3.67.69c.65.41,3.05,1.83,4.05,2.43a1.28,1.28,0,0,1,.25.15c.14.08.28.18.42.27a.75.75,0,0,1,.13.11c.14.11.27.23.4.35a4.15,4.15,0,0,1,.43.51,2.48,2.48,0,0,1,.26.4,4.05,4.05,0,0,1,.32.62c.08.19.14.38.2.57v0a3.15,3.15,0,0,1,.11.55.31.31,0,0,1,0,.13,4.34,4.34,0,0,1,0,.63Q293.11,60,293,63.72Z" id="el6avh3gp3m2u" class="animable" style="transform-origin: 268.939px 61.8845px;"></path></g></g><path d="M290.42,51.92a5.12,5.12,0,0,0-3.29-.48l-25.44,4.49a7.52,7.52,0,0,0-5.87,6.44l-7.3-4.21A24.59,24.59,0,0,1,256,53.64h0a6.25,6.25,0,0,1,1.24-.36L282.7,48.8a5,5,0,0,1,3.67.69C287,49.9,289.42,51.32,290.42,51.92Z" style="fill: rgb(64, 123, 255); transform-origin: 269.47px 55.5367px;" id="elo80dapsk9sj" class="animable"></path><g id="elfe28vh7fo4h"><path d="M290.42,51.92a5.12,5.12,0,0,0-3.29-.48l-25.44,4.49a7.52,7.52,0,0,0-5.87,6.44l-7.3-4.21A24.59,24.59,0,0,1,256,53.64h0a6.25,6.25,0,0,1,1.24-.36L282.7,48.8a5,5,0,0,1,3.67.69C287,49.9,289.42,51.32,290.42,51.92Z" style="fill: rgb(255, 255, 255); opacity: 0.35; transform-origin: 269.47px 55.5367px;" class="animable"></path></g><path d="M293,56.23q.09,3.74,0,7.5a7.47,7.47,0,0,1-5.89,6.86l-2.47.44c-3.13.55-6,.21-6.51-.74l-.85-1.74a2,2,0,0,0-2-1l-1.77.32a3,3,0,0,0-2,1.67l-.85,2c-.47,1.12-3.38,2.48-6.5,3l-2.47.44a4.88,4.88,0,0,1-5.9-4.79c-.06-2.49-.06-5,0-7.49a7.49,7.49,0,0,1,5.9-6.87l25.44-4.48A4.87,4.87,0,0,1,293,56.23Z" style="fill: rgb(64, 123, 255); transform-origin: 274.395px 63.1669px;" id="elqw6jimomyai" class="animable"></path><g id="elroian415omq"><path d="M293,63.72a7.5,7.5,0,0,1-5.89,6.88l-2.47.42a16,16,0,0,1-3.28.26h-.33c-.18,0-.36,0-.53,0a6.91,6.91,0,0,1-.91-.15,2.78,2.78,0,0,1-.46-.13,2.09,2.09,0,0,1-.4-.16.51.51,0,0,1-.16-.09,1,1,0,0,1-.19-.12,1.11,1.11,0,0,1-.25-.3l-.85-1.74a2,2,0,0,0-2-1l-1.76.31a3.06,3.06,0,0,0-2,1.67s-.37.92-.84,2-3.39,2.49-6.51,3l-2.47.44a5.16,5.16,0,0,1-1.51,0,3.8,3.8,0,0,1-.83-.15l-.38-.11-.24-.1a3.59,3.59,0,0,1-.62-.31,4.88,4.88,0,0,1-2.32-4.16c-.06-2.5-.06-5,0-7.5a7.49,7.49,0,0,1,5.9-6.87l25.44-4.49a5.12,5.12,0,0,1,3.29.48,1.28,1.28,0,0,1,.25.15c.14.08.28.18.42.27a.75.75,0,0,1,.13.11c.14.11.27.23.4.35a4.15,4.15,0,0,1,.43.51,2.48,2.48,0,0,1,.26.4,4.05,4.05,0,0,1,.32.62c.08.19.14.38.2.57v0a3.15,3.15,0,0,1,.11.55.31.31,0,0,1,0,.13,4.34,4.34,0,0,1,0,.63Q293.11,60,293,63.72Z" style="fill: rgb(255, 255, 255); opacity: 0.5; transform-origin: 274.4px 63.1487px;" class="animable"></path></g><g id="elqfzxiod6zra"><g style="opacity: 0.7; transform-origin: 274.425px 63.3828px;" class="animable"><path d="M293,56.23a4.34,4.34,0,0,0,0-.63.31.31,0,0,0,0-.13,3.15,3.15,0,0,0-.11-.55v0c-.06-.19-.12-.38-.2-.57a4.05,4.05,0,0,0-.32-.62,2.48,2.48,0,0,0-.26-.4,4.15,4.15,0,0,0-.43-.51c-.13-.12-.26-.24-.4-.35a.58.58,0,0,0-.12-.1L275.87,67.58a1.91,1.91,0,0,1,1.43,1l.85,1.74a1.11,1.11,0,0,0,.25.3,1,1,0,0,0,.19.12.51.51,0,0,0,.16.09,2.09,2.09,0,0,0,.4.16,2.78,2.78,0,0,0,.46.13,6.91,6.91,0,0,0,.91.15c.17,0,.35,0,.53,0h.33a15,15,0,0,0,2-.09l9.7-9.69C293.07,59.74,293.06,58,293,56.23Z" style="fill: rgb(64, 123, 255); transform-origin: 284.475px 61.8218px;" id="elhni44xuba3" class="animable"></path><path d="M280.94,52.54,258.71,74.76h0l.24.1.38.11a3.8,3.8,0,0,0,.83.15,5.16,5.16,0,0,0,1.51,0l1.61-.29,23.25-23.24Z" style="fill: rgb(64, 123, 255); transform-origin: 272.62px 63.3828px;" id="eluxo7i9ide" class="animable"></path><path d="M265.12,55.32l-9.35,9.36c0,1.87,0,3.74,0,5.62a5.13,5.13,0,0,0,.66,2.45l19.3-19.3Z" style="fill: rgb(64, 123, 255); transform-origin: 265.75px 63.1px;" id="elfn25zxtspx" class="animable"></path></g></g><path d="M249.9,65.14a.9.9,0,0,1-1,1,1.31,1.31,0,0,1-1-1.3.9.9,0,0,1,1-1A1.32,1.32,0,0,1,249.9,65.14Z" style="fill: rgb(38, 50, 56); transform-origin: 248.9px 64.99px;" id="el3ej38oglura" class="animable"></path><g id="el7f88vak8i98"><g style="opacity: 0.5; transform-origin: 274.38px 63.2739px;" class="animable"><path d="M288.1,51.89h0a4.56,4.56,0,0,1,2.08.5,1.35,1.35,0,0,1,.21.13,4.18,4.18,0,0,1,.38.25l.05,0,0,0,.05,0,.35.31a3.6,3.6,0,0,1,.39.47,1.77,1.77,0,0,1,.21.32v0l0,0a4.39,4.39,0,0,1,.27.53,3.76,3.76,0,0,1,.15.44v0l0,.08a2,2,0,0,1,.09.45v.15a3.69,3.69,0,0,1,0,.56c.07,2.48.07,5,0,7.47A7,7,0,0,1,287,70.07l-2.47.43a17.08,17.08,0,0,1-2.78.25h-.43l-.31,0h-.48a7.07,7.07,0,0,1-.86-.15,3.74,3.74,0,0,1-.42-.11,1.81,1.81,0,0,1-.28-.12l-.07,0h0l0,0,0,0-.1-.06a.7.7,0,0,1-.12-.14l-.85-1.74A2.49,2.49,0,0,0,275.59,67a2.56,2.56,0,0,0-.39,0l-1.77.31a3.59,3.59,0,0,0-2.41,2l-.85,2c-.35.83-2.94,2.15-6.11,2.71l-2.46.43a5.64,5.64,0,0,1-.88.08,4.19,4.19,0,0,1-.5,0,4.44,4.44,0,0,1-.74-.13l-.3-.1-.13-.05-.12,0a2.73,2.73,0,0,1-.54-.27,4.35,4.35,0,0,1-2.07-3.72c-.05-2.47-.05-5,0-7.47a7,7,0,0,1,5.46-6.35L287.23,52a5.12,5.12,0,0,1,.87-.08m0-.53a6.45,6.45,0,0,0-1,.08l-25.44,4.49a7.49,7.49,0,0,0-5.9,6.87c-.06,2.51-.06,5,0,7.5a4.88,4.88,0,0,0,2.32,4.16,3.59,3.59,0,0,0,.62.31l.24.1.38.11a3.8,3.8,0,0,0,.83.15,4.63,4.63,0,0,0,.54,0,5.51,5.51,0,0,0,1-.08l2.47-.44c3.12-.54,6-1.9,6.51-3s.84-2,.84-2a3.06,3.06,0,0,1,2-1.67l1.76-.31a1.53,1.53,0,0,1,.3,0,2,2,0,0,1,1.71,1l.85,1.74a1.11,1.11,0,0,0,.25.3,1,1,0,0,0,.19.12.51.51,0,0,0,.16.09,2.09,2.09,0,0,0,.4.16,2.78,2.78,0,0,0,.46.13,6.91,6.91,0,0,0,.91.15c.17,0,.35,0,.53,0h.74a16.41,16.41,0,0,0,2.87-.27l2.47-.42A7.5,7.5,0,0,0,293,63.72q.09-3.75,0-7.49a4.34,4.34,0,0,0,0-.63.31.31,0,0,0,0-.13,3.15,3.15,0,0,0-.11-.55v0c-.06-.19-.12-.38-.2-.57a4.05,4.05,0,0,0-.32-.62,2.48,2.48,0,0,0-.26-.4,4.15,4.15,0,0,0-.43-.51c-.13-.12-.26-.24-.4-.35a.75.75,0,0,0-.13-.11c-.14-.09-.28-.19-.42-.27a1.28,1.28,0,0,0-.25-.15,5,5,0,0,0-2.32-.56Z" id="elk76auymajzq" class="animable" style="transform-origin: 274.38px 63.2739px;"></path></g></g><path d="M255.79,70.3l-.13-5.39c0-.9-.07-1.78,0-2.71a7.13,7.13,0,0,1,.84-2.62A7.76,7.76,0,0,1,260.56,56a17.3,17.3,0,0,1,2.67-.59l2.65-.48,10.61-1.81q5.31-.88,10.64-1.67-5.28,1.08-10.57,2.08L266,55.45l-2.65.45a17.2,17.2,0,0,0-2.59.54,7.59,7.59,0,0,0-3.88,3.34,6.8,6.8,0,0,0-.85,2.46c-.1.86-.05,1.78-.08,2.67Z" style="fill: rgb(255, 255, 255); transform-origin: 271.379px 60.875px;" id="eli5xnx5pdxbn" class="animable"></path></g><g id="freepik--Windows--inject-20" class="animable animator-active" style="transform-origin: 257.315px 135.21px;"><g id="elxxesyyuoie"><g style="opacity: 0.3; transform-origin: 371.645px 135.118px;" class="animable"><path d="M436.1,27.08V156.54c-2.22,13.55-9.19,26.86-21,39.08a118.16,118.16,0,0,1-13.74,12.1,158.23,158.23,0,0,1-14.88,9.75c-19.58,11.34-42.77,19.32-67.41,24q-5.88,1.13-11.88,2v-130c27.7-4.48,53.8-12.73,75.66-24.76,27.13-15,43.68-33.51,49.68-52.87,0,0,0,0,0,0a62.6,62.6,0,0,0,2.77-8.8A.42.42,0,0,1,436.1,27.08Z" style="fill: rgb(64, 123, 255); transform-origin: 371.645px 135.118px;" id="el4pixnwwhmls" class="animable"></path></g></g><path d="M306.62,244.09V113l.45-.07c28.34-4.58,54.44-13.12,75.48-24.7,26.11-14.38,43.2-32.53,49.4-52.48v-.45h.18a63.76,63.76,0,0,0,2.62-8.4,1,1,0,0,1,1.88.22V156.54c-2.29,14.07-9.42,27.32-21.18,39.45a117.76,117.76,0,0,1-13.81,12.15,156.15,156.15,0,0,1-14.94,9.79C367.56,229,344.82,237.12,319.13,242c-3.91.75-7.92,1.42-11.9,2Zm1.07-130.21v129c3.76-.55,7.54-1.19,11.24-1.89,25.57-4.87,48.2-12.93,67.24-24A159.76,159.76,0,0,0,401,207.29a118.25,118.25,0,0,0,13.68-12c11.61-12,18.64-25,20.89-38.8V28.05A65.74,65.74,0,0,1,433,36v0c-6.29,20.23-23.55,38.6-49.93,53.12C362,100.71,336,109.27,307.69,113.88Z" style="fill: rgb(64, 123, 255); transform-origin: 371.625px 135.21px;" id="el65n0dflpi72" class="animable"></path><path d="M337.21,211.19a1.07,1.07,0,0,1-1.07-1.07V133.66a1.08,1.08,0,0,1,.79-1c6.33-1.7,12.17-3.51,17.85-5.55a1.05,1.05,0,0,1,1,.13,1.07,1.07,0,0,1,.46.88v76.46a1.08,1.08,0,0,1-.71,1c-5.75,2.06-11.64,3.89-18,5.6A1.33,1.33,0,0,1,337.21,211.19Zm1.07-76.71v74.24c5.54-1.51,10.73-3.13,15.79-4.93V129.6C349,131.37,343.84,133,338.28,134.48Z" style="fill: rgb(255, 255, 255); transform-origin: 346.19px 169.117px;" id="elo4o5hiy2ln" class="animable"></path><path d="M371.61,198.9a1,1,0,0,1-.58-.17,1.06,1.06,0,0,1-.49-.9V121.37a1.09,1.09,0,0,1,.63-1,158.33,158.33,0,0,0,14.73-7.55c1.09-.58,2.1-1.2,3.07-1.81a1,1,0,0,1,1.08,0,1.06,1.06,0,0,1,.56.93v76.46a1.06,1.06,0,0,1-.51.91c-1,.63-2.05,1.29-3.17,1.88A159.19,159.19,0,0,1,372,198.81,1.07,1.07,0,0,1,371.61,198.9Zm1.07-76.83v74.11c4.18-1.93,8.52-4.18,13.22-6.88.9-.47,1.74-1,2.57-1.5v-74c-.5.3-1,.59-1.54.87C381.88,117.62,377.2,120,372.68,122.07Z" style="fill: rgb(255, 255, 255); transform-origin: 380.575px 154.876px;" id="el1pjth9xyem3" class="animable"></path><path d="M405.94,177.87a1,1,0,0,1-.45-.1,1.07,1.07,0,0,1-.62-1V100.34a1.07,1.07,0,0,1,.39-.82,114,114,0,0,0,9-8.29A82.53,82.53,0,0,0,423,80.79a1.07,1.07,0,0,1,1.95.61v76.46a1.13,1.13,0,0,1-.19.62,86.16,86.16,0,0,1-8.92,10.71,118.14,118.14,0,0,1-9.2,8.44A1.09,1.09,0,0,1,405.94,177.87Zm1.07-77V174.5c2.6-2.23,5.05-4.51,7.29-6.81a83.44,83.44,0,0,0,8.5-10.17V84.68a86.11,86.11,0,0,1-7,8A114,114,0,0,1,407,100.84Z" style="fill: rgb(255, 255, 255); transform-origin: 414.91px 129.099px;" id="elh39kxbkrz2f" class="animable"></path><g id="elmnaaoxzc2mj"><g style="opacity: 0.3; transform-origin: 359.245px 184.28px;" class="animable"><path d="M320.11,224.45l43.49-80.34,34.78,45.19S383.72,210.28,320.11,224.45Z" style="fill: rgb(64, 123, 255); transform-origin: 359.245px 184.28px;" id="elc75d879i9a6" class="animable"></path></g></g><g id="elrmn1qfp136c"><g style="opacity: 0.3; transform-origin: 158.665px 137.622px;" class="animable"><path d="M239.33,229.28C199.62,227.16,161,217.73,130.55,201c-34.22-18.85-51.63-43.45-52.21-68.14v-2.46L78,47.18c0-5.94,10.46,10.9,32.37,28.17.52.42,1,.81,1.57,1.22,1.22.94,2.47,1.86,3.77,2.78a151.89,151.89,0,0,0,14.92,9.32C161,105.36,199.44,114.78,239,116.93Z" style="fill: rgb(64, 123, 255); transform-origin: 158.665px 137.622px;" id="eleca7nqy4qb" class="animable"></path></g></g><path d="M79.14,46.73h0m0,.57a64.2,64.2,0,0,1,6.23,6.12,225,225,0,0,0,24.4,22.76c.38.31.77.61,1.17.91l.41.33c1.17.9,2.41,1.82,3.81,2.81a155.6,155.6,0,0,0,15,9.37c29,16,67.2,26,107.79,28.34l.32,110.21c-40.4-2.31-78.42-12.27-107.18-28.1C98.35,182,80,158.15,79.41,132.84v-2.46L79.1,47.3M78.64,46c-.41,0-.61.39-.61,1.22l.31,83.2v2.46c.58,24.69,18,49.29,52.21,68.14,30.41,16.75,69.07,26.18,108.78,28.3L239,116.93c-39.55-2.15-78-11.57-108.33-28.26a151.89,151.89,0,0,1-14.92-9.32c-1.3-.92-2.55-1.84-3.77-2.78-.53-.41-1-.8-1.57-1.22C91.56,60.5,81.17,46,78.64,46Z" style="fill: rgb(64, 123, 255); transform-origin: 158.68px 137.66px;" id="elccupnaeaf2m" class="animable"></path><path d="M200.93,213.32h-.14c-.33,0-32.5-4.66-63.8-20.55-35.86-18.2-49.94-46.41-50.08-46.7a1,1,0,0,1-.11-.47V124a1,1,0,0,1,.2-.61l23.51-33.24a1.1,1.1,0,0,1,1-.44,1.06,1.06,0,0,1,.87.64l29.17,68L139,145.81a1.08,1.08,0,0,1,.44-1.09L163,128.17a1,1,0,0,1,.84-.17,1.08,1.08,0,0,1,.7.5l37.36,62.76a1.08,1.08,0,0,1,.15.55v20.44a1.05,1.05,0,0,1-1.07,1.07Zm-112-68c1.36,2.61,15.47,28.49,49,45.52,27.55,14,55.77,19.14,61.9,20.14V192.1l-36.62-61.52-22,15.49,4.43,22a1.07,1.07,0,0,1-2,.63L111.16,93,88.94,124.36Z" style="fill: rgb(255, 255, 255); transform-origin: 144.425px 151.512px;" id="el7pbxdxfii22" class="animable"></path><path d="M200.52,150a10.7,10.7,0,0,1-2-.2c-6.45-1.26-11.69-8.32-11.69-15.73a12.15,12.15,0,0,1,4.07-9.53,9.49,9.49,0,0,1,8-2c6.44,1.26,11.68,8.32,11.68,15.73a12.13,12.13,0,0,1-4.07,9.53A9.34,9.34,0,0,1,200.52,150Zm-3.61-25.46a7.23,7.23,0,0,0-4.66,1.65,10.06,10.06,0,0,0-3.29,7.88c0,6.44,4.47,12.55,10,13.63a7.41,7.41,0,0,0,6.25-1.5,10.06,10.06,0,0,0,3.29-7.88c0-6.44-4.46-12.55-10-13.63A8.83,8.83,0,0,0,196.91,124.53Z" style="fill: rgb(255, 255, 255); transform-origin: 198.705px 136.171px;" id="ele42th5ovbgu" class="animable"></path><g id="elj1uda8ad66m"><g style="opacity: 0.3; transform-origin: 100.775px 79.225px;" class="animable"><path d="M85.82,72.61s9.75,17.13,29.91,24.58V87.51C96.4,78.37,85.82,61.26,85.82,61.26Z" style="fill: rgb(64, 123, 255); transform-origin: 100.775px 79.225px;" id="elte3rwfty4p" class="animable"></path></g></g><g id="elyh7znnge7eo"><g style="opacity: 0.3; transform-origin: 100.775px 96.765px;" class="animable"><path d="M85.82,90.15s9.75,17.13,29.91,24.58v-9.68C96.4,95.91,85.82,78.8,85.82,78.8Z" style="fill: rgb(64, 123, 255); transform-origin: 100.775px 96.765px;" id="elixe650u3cxb" class="animable"></path></g></g><g id="el5lr469zpywb"><g style="opacity: 0.3; transform-origin: 100.775px 114.305px;" class="animable"><path d="M85.82,107.69s9.75,17.13,29.91,24.58v-9.68C96.4,113.45,85.82,96.34,85.82,96.34Z" style="fill: rgb(64, 123, 255); transform-origin: 100.775px 114.305px;" id="elvzshnp823el" class="animable"></path></g></g></g><defs>     <filter id="active" height="200%">         <feMorphology in="SourceAlpha" result="DILATED" operator="dilate" radius="2"></feMorphology>                <feFlood flood-color="#32DFEC" flood-opacity="1" result="PINK"></feFlood>        <feComposite in="PINK" in2="DILATED" operator="in" result="OUTLINE"></feComposite>        <feMerge>            <feMergeNode in="OUTLINE"></feMergeNode>            <feMergeNode in="SourceGraphic"></feMergeNode>        </feMerge>    </filter>    <filter id="hover" height="200%">        <feMorphology in="SourceAlpha" result="DILATED" operator="dilate" radius="2"></feMorphology>                <feFlood flood-color="#ff0000" flood-opacity="0.5" result="PINK"></feFlood>        <feComposite in="PINK" in2="DILATED" operator="in" result="OUTLINE"></feComposite>        <feMerge>            <feMergeNode in="OUTLINE"></feMergeNode>            <feMergeNode in="SourceGraphic"></feMergeNode>        </feMerge>            <feColorMatrix type="matrix" values="0   0   0   0   0                0   1   0   0   0                0   0   0   0   0                0   0   0   1   0 "></feColorMatrix>    </filter></defs></svg>